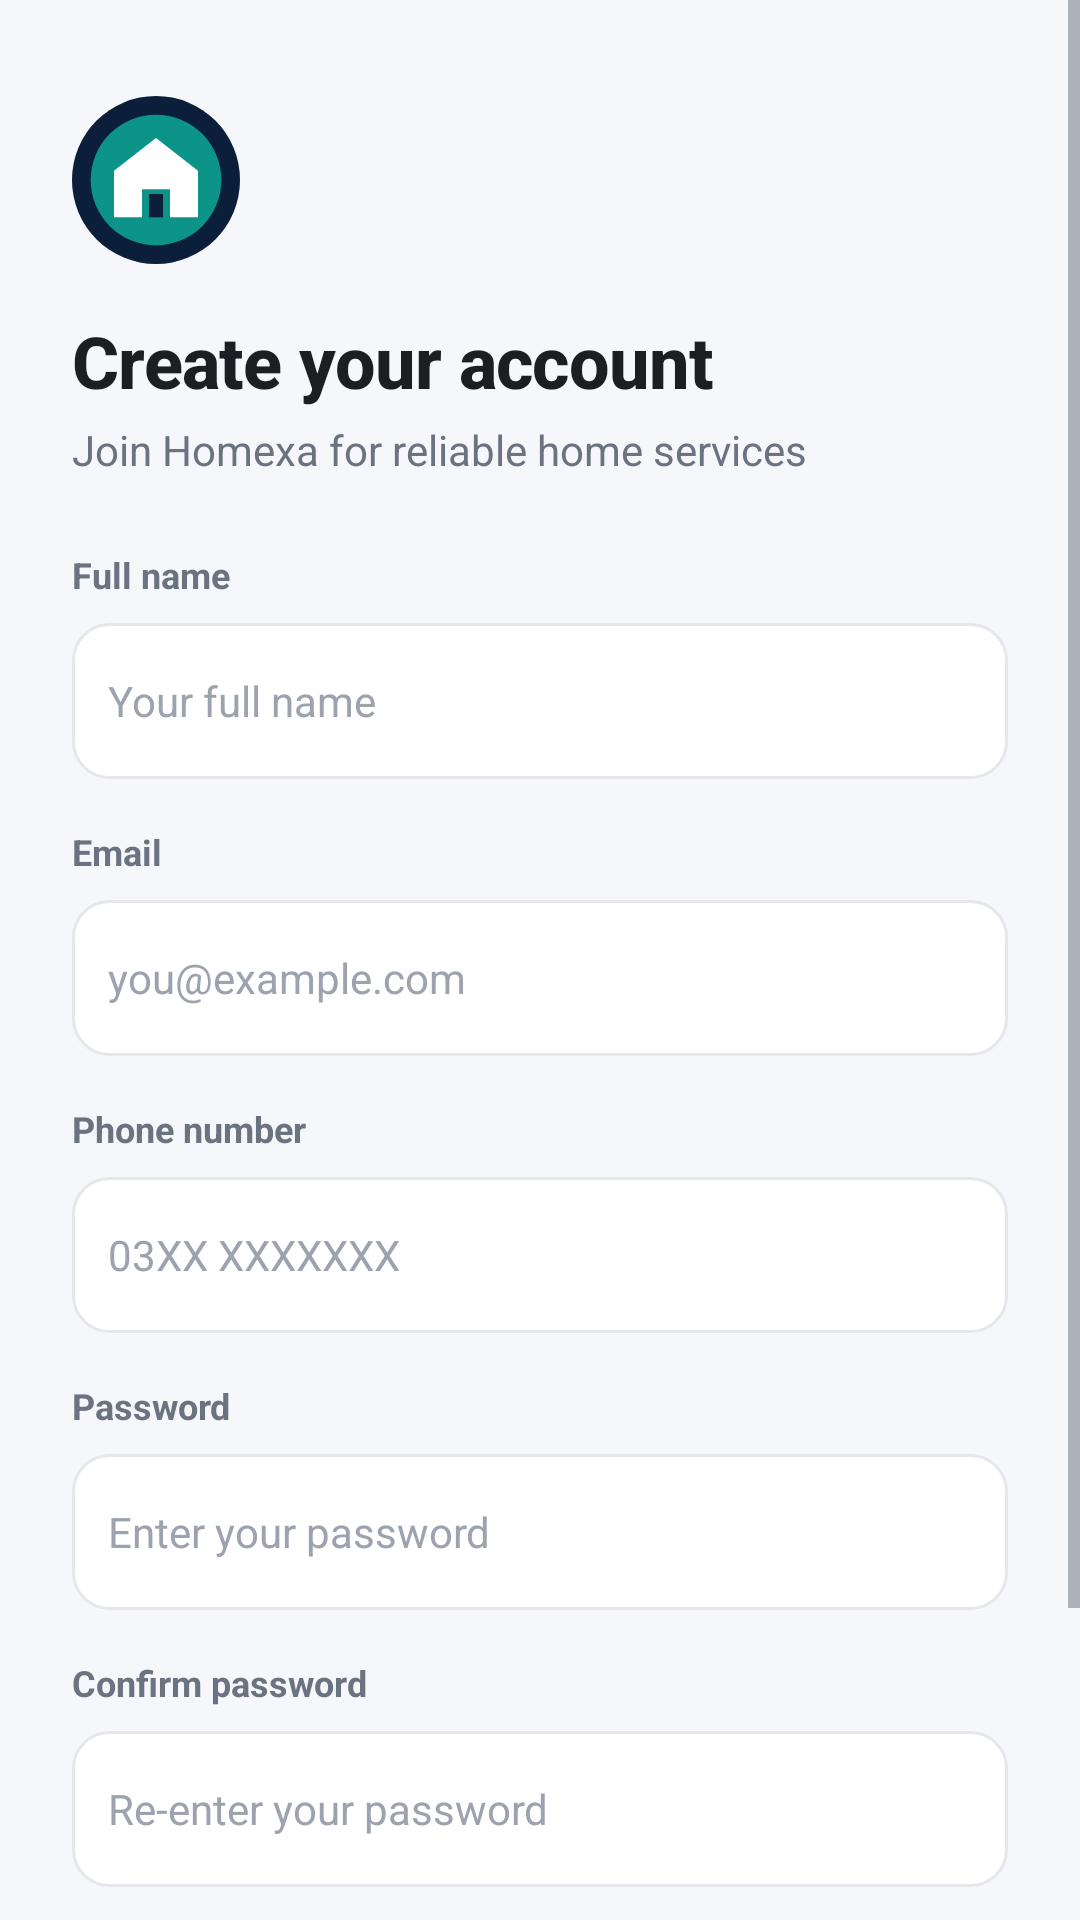

Produce the Android XML layout that renders to this screen, including the resource entries it uses.
<!-- AndroidManifest.xml: application theme Theme.Homexa -->
<!-- res/layout/activity_signup.xml -->
<?xml version="1.0" encoding="utf-8"?>
<ScrollView xmlns:android="http://schemas.android.com/apk/res/android"
    android:layout_width="match_parent"
    android:layout_height="match_parent"
    android:background="@color/background"
    android:fillViewport="true">

    <LinearLayout
        android:layout_width="match_parent"
        android:layout_height="wrap_content"
        android:orientation="vertical"
        android:paddingStart="@dimen/space_xl"
        android:paddingTop="@dimen/space_xxl"
        android:paddingEnd="@dimen/space_xl"
        android:paddingBottom="@dimen/space_xl">

        <ImageView
            android:layout_width="56dp"
            android:layout_height="56dp"
            android:contentDescription="@string/app_name"
            android:src="@drawable/ic_logo_homexa" />

        <TextView
            android:layout_width="match_parent"
            android:layout_height="wrap_content"
            android:layout_marginTop="@dimen/space_lg"
            android:text="@string/signup_title"
            android:textAppearance="@style/TextAppearance.Homexa.Title" />

        <TextView
            android:layout_width="match_parent"
            android:layout_height="wrap_content"
            android:layout_marginTop="@dimen/space_xs"
            android:text="@string/signup_subtitle"
            android:textAppearance="@style/TextAppearance.Homexa.Body" />

        <TextView
            android:layout_width="match_parent"
            android:layout_height="wrap_content"
            android:layout_marginTop="@dimen/space_xl"
            android:text="@string/full_name"
            android:textAppearance="@style/TextAppearance.Homexa.Caption"
            android:textStyle="bold" />

        <EditText
            android:id="@+id/editSignupName"
            style="@style/Widget.Homexa.EditText"
            android:layout_width="match_parent"
            android:layout_height="@dimen/input_height"
            android:layout_marginTop="@dimen/space_sm"
            android:hint="@string/full_name_hint"
            android:inputType="textPersonName" />

        <TextView
            android:layout_width="match_parent"
            android:layout_height="wrap_content"
            android:layout_marginTop="@dimen/space_lg"
            android:text="@string/email"
            android:textAppearance="@style/TextAppearance.Homexa.Caption"
            android:textStyle="bold" />

        <EditText
            android:id="@+id/editSignupEmail"
            style="@style/Widget.Homexa.EditText"
            android:layout_width="match_parent"
            android:layout_height="@dimen/input_height"
            android:layout_marginTop="@dimen/space_sm"
            android:hint="@string/email_hint"
            android:inputType="textEmailAddress" />

        <TextView
            android:layout_width="match_parent"
            android:layout_height="wrap_content"
            android:layout_marginTop="@dimen/space_lg"
            android:text="@string/phone_number"
            android:textAppearance="@style/TextAppearance.Homexa.Caption"
            android:textStyle="bold" />

        <EditText
            android:id="@+id/editSignupPhone"
            style="@style/Widget.Homexa.EditText"
            android:layout_width="match_parent"
            android:layout_height="@dimen/input_height"
            android:layout_marginTop="@dimen/space_sm"
            android:hint="@string/phone_hint"
            android:inputType="phone" />

        <TextView
            android:layout_width="match_parent"
            android:layout_height="wrap_content"
            android:layout_marginTop="@dimen/space_lg"
            android:text="@string/password"
            android:textAppearance="@style/TextAppearance.Homexa.Caption"
            android:textStyle="bold" />

        <EditText
            android:id="@+id/editSignupPassword"
            style="@style/Widget.Homexa.EditText"
            android:layout_width="match_parent"
            android:layout_height="@dimen/input_height"
            android:layout_marginTop="@dimen/space_sm"
            android:hint="@string/password_hint"
            android:inputType="textPassword" />

        <TextView
            android:layout_width="match_parent"
            android:layout_height="wrap_content"
            android:layout_marginTop="@dimen/space_lg"
            android:text="@string/confirm_password"
            android:textAppearance="@style/TextAppearance.Homexa.Caption"
            android:textStyle="bold" />

        <EditText
            android:id="@+id/editSignupConfirmPassword"
            style="@style/Widget.Homexa.EditText"
            android:layout_width="match_parent"
            android:layout_height="@dimen/input_height"
            android:layout_marginTop="@dimen/space_sm"
            android:hint="@string/confirm_password_hint"
            android:inputType="textPassword" />

        <com.google.android.material.button.MaterialButton
            android:id="@+id/buttonCreateAccount"
            style="@style/Widget.Homexa.Button.Primary"
            android:layout_width="match_parent"
            android:layout_height="@dimen/button_height"
            android:layout_marginTop="@dimen/space_xl"
            android:text="@string/create_account" />

        <LinearLayout
            android:layout_width="match_parent"
            android:layout_height="wrap_content"
            android:layout_marginTop="@dimen/space_lg"
            android:gravity="center"
            android:orientation="horizontal">

            <TextView
                android:layout_width="wrap_content"
                android:layout_height="wrap_content"
                android:text="@string/already_have_account"
                android:textAppearance="@style/TextAppearance.Homexa.Body" />

            <TextView
                android:id="@+id/textSignInLink"
                android:layout_width="wrap_content"
                android:layout_height="wrap_content"
                android:layout_marginStart="@dimen/space_xs"
                android:text="@string/sign_in_link"
                android:textAppearance="@style/TextAppearance.Homexa.Link" />
        </LinearLayout>

    </LinearLayout>
</ScrollView>
<!-- resources referenced by this layout -->
<resources>
  <color name="background">#F5F7FA</color>
  <dimen name="button_height">52dp</dimen>
  <dimen name="input_height">52dp</dimen>
  <dimen name="space_lg">16dp</dimen>
  <dimen name="space_sm">8dp</dimen>
  <dimen name="space_xl">24dp</dimen>
  <dimen name="space_xs">4dp</dimen>
  <dimen name="space_xxl">32dp</dimen>
  <string name="already_have_account">Already have an account?</string>
  <string name="app_name">Homexa</string>
  <string name="confirm_password">Confirm password</string>
  <string name="confirm_password_hint">Re-enter your password</string>
  <string name="create_account">Create Account</string>
  <string name="email">Email</string>
  <string name="email_hint">you@example.com</string>
  <string name="full_name">Full name</string>
  <string name="full_name_hint">Your full name</string>
  <string name="password">Password</string>
  <string name="password_hint">Enter your password</string>
  <string name="phone_hint">03XX XXXXXXX</string>
  <string name="phone_number">Phone number</string>
  <string name="sign_in_link">Sign In</string>
  <string name="signup_subtitle">Join Homexa for reliable home services</string>
  <string name="signup_title">Create your account</string>
  <style name="TextAppearance.Homexa.Body">
          <item name="android:textSize">@dimen/text_body</item>
          <item name="android:textColor">@color/text_secondary</item>
          <item name="android:fontFamily">sans-serif</item>
          <item name="android:lineSpacingExtra">2dp</item>
      </style>
  <style name="TextAppearance.Homexa.Caption">
          <item name="android:textSize">@dimen/text_caption</item>
          <item name="android:textColor">@color/text_secondary</item>
          <item name="android:fontFamily">sans-serif</item>
      </style>
  <style name="TextAppearance.Homexa.Link">
          <item name="android:textSize">@dimen/text_body</item>
          <item name="android:textColor">@color/accent</item>
          <item name="android:textStyle">bold</item>
          <item name="android:fontFamily">sans-serif-medium</item>
      </style>
  <style name="TextAppearance.Homexa.Title">
          <item name="android:textSize">@dimen/text_title</item>
          <item name="android:textColor">@color/text_primary</item>
          <item name="android:textStyle">bold</item>
          <item name="android:fontFamily">sans-serif-medium</item>
          <item name="android:letterSpacing">-0.01</item>
      </style>
  <color name="primary">#0B1F3A</color>
  <color name="accent">#0D9488</color>
  <color name="white">#FFFFFF</color>
  <dimen name="text_body">14sp</dimen>
  <color name="text_secondary">#6B7280</color>
  <dimen name="text_caption">12sp</dimen>
  <dimen name="text_title">24sp</dimen>
  <color name="text_primary">#1B1F24</color>
  <dimen name="text_button">16sp</dimen>
  <color name="text_on_primary">#FFFFFF</color>
  <dimen name="button_radius">12dp</dimen>
  <color name="accent_soft">#CCFBF1</color>
  <!-- drawable bg_input_field (drawable) -->
  <?xml version="1.0" encoding="utf-8"?>
  <shape xmlns:android="http://schemas.android.com/apk/res/android"
      android:shape="rectangle">
      <solid android:color="@color/surface" />
      <corners android:radius="@dimen/radius_medium" />
      <stroke
          android:width="1dp"
          android:color="@color/divider" />
  </shape>
  <dimen name="space_md">12dp</dimen>
  <color name="text_hint">#9CA3AF</color>
  <color name="primary_dark">#071528</color>
  <color name="accent_dark">#0F766E</color>
  <color name="surface">#FFFFFF</color>
  <dimen name="radius_medium">12dp</dimen>
  <color name="divider">#E5E7EB</color>
</resources>
